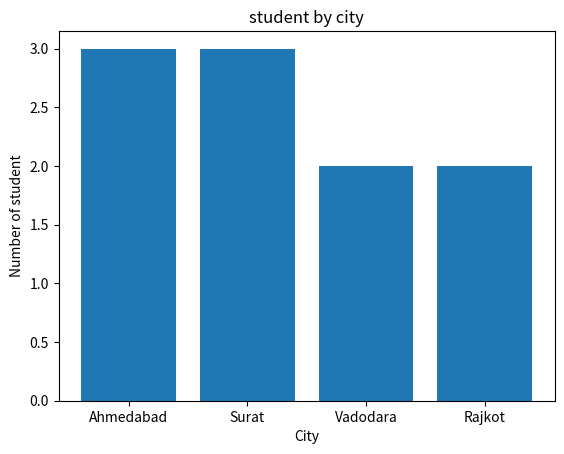

Write the Python code that produced this figure.
import matplotlib.pyplot as plt

cities = ["Ahmedabad", "Surat", "Vadodara", "Rajkot"]
students = [3, 3, 2, 2]

plt.bar(cities,students)

plt.title("student by city")
plt.xlabel("City")
plt.ylabel("Number of student")

plt.savefig("student_by_city.png")

plt.show()
